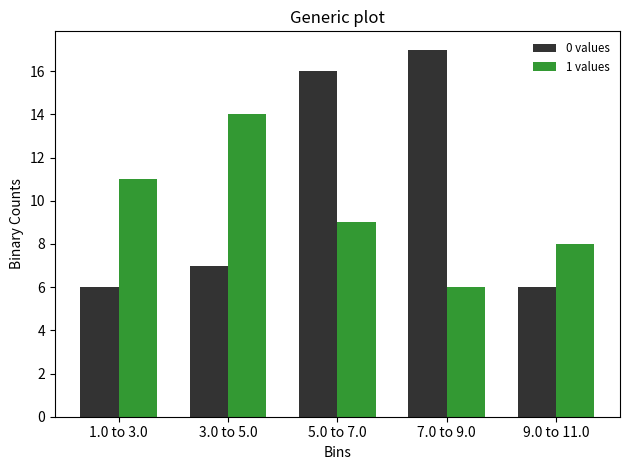

Python code for this plot:
#!/usr/bin/env python2
# -*- coding: utf-8 -*-
"""
Created on Tue Sep 19 10:02:43 2017
@author: juanerolon
"""

import matplotlib.pyplot as plt
import numpy as np
import pandas as pd

#Random sample of reals in [a,b] (b - a) * random_sample() + a
#
#Three-by-two array of random numbers from [-5, 0)
# 5 * np.random.random_sample((3, 2)) - 5
#

#Num elements in sample
num_elements = 100

#Interval where random numbers live
a, b = 1.0, 10.0


#Float values random generator
data = a + (b-a)*np.random.random_sample(num_elements)
#Binary values random generator
data2 = np.random.randint(2, size=num_elements)
#Bin size
bin_size = 2.0

#Built generic dataframe for data above
d = {'sample': data, 'value': data2}
df = pd.DataFrame(d)

#Simple stats
max = np.round(np.max(df['sample'].values),4)
min = np.round(np.min(df['sample'].values),4)
rango = np.round((max-min),4)

print("Dataframe head:\n")
print(df.head(10))
print("")
print("max: {}, min: {}, range: {}\n".format(max, min, rango))
print("Ceiling max: {}".format(np.ceil(max)))
print("Floored min: {}".format(np.floor(min)))

#Create bins
bins = []
span = np.floor(min)

while span <= np.ceil(max) + bin_size:
    bins.append(span)
    span += bin_size

bins = np.round(bins, 2)
print(bins)
print("")
#----------------------------------------------

#Create bin's labels
bins_str = []
for m in range(len(bins) -1 ):
    label = "{} to {}".format(bins[m], bins[m+1])
    bins_str.append(label)
print(bins_str)
print("")
print("-----------------------------------------")


#Fill appropiate continuous feat bins and corresponding count of feat2 binary values

feat = 'sample'
feat2 = 'value'
s1_array = []
s0_array = []
for m in range(len(bins)-1):
    df1 = df[(df[feat] >= bins[m])]
    df2 = df1[df1[feat] < bins[m+1]]
    nv =  df2[feat].count()

    print(df2)
    print("Bin: " + bins_str[m])
    print("Sample count: {}".format(nv))
    print("")
    s1 = df2[df2[feat2] == 1][feat2].count()
    s0 = df2[df2[feat2] == 0][feat2].count()
    s1_array.append(s1)
    s0_array.append(s0)

    print("s1 = {}, s0={}".format(s1,s0))
    print("")


index = np.arange(len(bins_str))
bar_width = 0.35
opacity = 0.8

plt.bar(index, s0_array, bar_width, alpha=opacity, color='k', label='0 values')
plt.bar(index + bar_width, s1_array, bar_width, alpha=opacity, color='g', label='1 values')

plt.xlabel('Bins')
plt.ylabel('Binary Counts')
plt.title('Generic plot')
plt.xticks(index + bar_width / 2.0, bins_str)
plt.legend(frameon=False, loc='upper right', fontsize='small')

plt.tight_layout()
plt.show()

if False:

    d = {'A': [1, 2, 2, 3, 4, 4, 5, 5], 'B': [1.1, 2.3, 2, 3, 4, 4.3, 5, 5.1], 'C': ['a', 'b', 'c', 'd', 'e', 'f', 'g', 'h']}
    df = pd.DataFrame(d)

    print(df[['A', 'C']])


if False:
    # Extract unique elements from dataframe column (or series)
    d = {'A': [1, 2, 2, 3, 4, 4, 5, 5], 'B': [1.1, 2.3, 2, 3, 4, 4.3, 5, 5.1]}
    df = pd.DataFrame(d)
    print(df)
    print(df.A.unique())

if False:

    def percent_transform(x,n):
        return np.round(float(x/n *100.0),2)

    print(percent_transform(7,21))


if False:
    print("\nMinMaxScaler:\n")
    scaler = MinMaxScaler()
    scaler.fit(df)
    nptdf = scaler.transform(df)
    nptdf = np.round(nptdf ,2)
    print(pd.DataFrame(nptdf,columns=['A', 'B']))

if False:
    print("\nNormalizer:\n")
    scaler = Normalizer()
    scaler.fit(df)
    nptdf = scaler.transform(df)
    nptdf = np.round(nptdf ,2)
    print(pd.DataFrame(nptdf,columns=['A', 'B']))




if False:
    #Illustrates you can apply numPy functions to entire dataframes
    d = {'a':[1.11331, 9.53626], 'b':[0.09144, 53.44221]}
    df = pd.DataFrame(d)
    print(df)
    print(np.round(df,2))


if False:

    d = {'a': [1, 2, 3], 'b':[4, 5, 6]}
    df = pd.DataFrame(d)
    print(df)

    def foo2D(x, y):
        return x + y

    df['c'] = foo2D(df['a'], df['b'])
    print(df)

if False:
    d = {'a':[1,2,3]}
    df = pd.DataFrame(d)

    print(df)

    def foo(x):
        return x+1

    df['b'] = foo(df['a'])

    print(df)



if False:
    #In this example we use the pandas apply method and a pair of functions
    #to re-encode the values of a dataframe column according to a given
    #criterion
    def foo(x):
        if (x==1) or (x==2):
            return 'Yes'
        else:
            return np.nan

    d = {'a':[1,2,1,1,1,2,3,2,1,2,2,3], 'b':[1.0,5.0,1.0,1.0,2.0,4.0,3.0,8.0,1.0,3.0,2.0,3.0]}
    df = pd.DataFrame(d)
    df['c'] = df['a'].apply(lambda x: foo(x))

    #This statement will be useful to convert an il-defined float index to int;
    #Implement policy of assuring integer valued indexes in all dataframes
    df['d'] = pd.to_numeric(df['b'], downcast='integer')

    print(df)

if False:
    # Clear rows containing nans; IN-PLACE; method modifies supplied dataframe, returns None
    d = {'A': [1.1, 2.5, np.nan, 4.8, 5.1, 6.3, np.nan], 'B': [np.nan, 4.0, 3.3, np.nan, 4.0, 5.0, 6.0]}
    df = pd.DataFrame(d)
    print(df)

    # Remove rows containing NaNs in any column field
    print("\nDrop rows with NaNs:\n")
    df.dropna(axis=0, how='any', inplace=True)
    print(df)


    #Clear rows based on specific value found for a particular column field

    print("\nDrop rows such that the B column contains a 4.0:\n")
    nfs = df[df.B == 4.0].B.count()

    df = df[df.B != 4.0]

    print(df)

    print("Number of rows deleted: {}".format(nfs))

if False:
    #Clear rows containing nans; not inplace; method returns new dataframe object
    d = {'A':[1.1, 2.5, np.nan, 4.8, 5.1, 6.3, np.nan], 'B':[np.nan, 3.2, 3.3, np.nan, 4.0, 5.0,6.0]}
    df = pd.DataFrame(d)
    print(df)

    #Remove rows containing NaNs in any column field of df; returns to df1
    df1 = df.dropna(axis=0, how='any')
    print("\nDrop rows with NaNs:\n")
    print(df1)




if False:
    #This example helps mapping a single number value to a single label
    #using bining; will help in relabeling numeric values to labels such
    #as income codes to labels specifying ranges;

    d = {'A':[1, 2, 3, 4, 5, 12, 77, 99]}

    df = pd.DataFrame(d)

    print(df)

    bins = [0,1,2,3,4,5,12,77,99]

    print(len(bins))

    cats = ['x1', 'x2', 'x3', 'x4', 'x5', 'x6', 'x7', 'x8']

    df['bins'] = pd.cut(df['A'], bins)
    categories = pd.cut(df['A'], bins, labels=cats)

    df['Labels'] = categories

    print(df)

if False:

    XP = np.round(np.linspace(0.0, 2.0*np.pi, num=20),1)
    YP = np.round(np.cos(XP),2)
    ZP = np.round(np.sin(XP),2)

    d = {'XP':XP, 'YP':YP, 'ZP':ZP}
    df = pd.DataFrame(d)

    print("\nData frame\n:")
    print(df)

    Xbins = np.round(np.linspace(0.0, 2.0*np.pi, num=5),1)
    group_names = ['Bad', 'Okay', 'Good', 'Great']

    print("\nBins:\n")
    print(Xbins)

    df['Xbins'] = pd.cut(df['XP'], Xbins)
    categories = pd.cut(df['XP'], Xbins, labels=group_names)

    df['Level'] = categories


    print("\nData frame including binned data column for XP values \n:")
    print(df)


    ax = df[['YP','ZP']].plot(kind='bar', title ="Bar plot", figsize=(10, 5), legend=True, fontsize=12)
    ax.set_xlabel("Index", fontsize=12)
    ax.set_ylabel("YP, ZP", fontsize=12)
    plt.show()




if False:
    df[['YP', 'ZP']].hist(by=df['Level'], bins=9, facecolor=['green'], alpha=0.75, linewidth=1,
                                   edgecolor='black')
    plt.show()

if False:

    d = {'A':[1.0,2.5,3.0], 'B':[1.1, 2.2, 3.3], 'C':[3.5, 4.0, 1.0], 'D':[1,2,3]}
    df = pd.DataFrame(d)
    print(df)

    df2 = pd.concat([df['A'], df['C'], df['D']], axis=1, keys=['A', 'C', 'D'])

    print(" ")
    print(df2)

    df3 = df2.set_index('D')

    print(" ")
    print(df3)

    print(" ")
    print(df3.loc[2])

    print(" ")
    print(df3.loc[2]['C'])

    df4 = df.copy(deep=True)

    print(" ")
    print(df4)

    df4 = df4.drop(df4.index[[0,2]])

    print(" ")
    print(df4)


if False:
    d1 = {'A':[1.0, 3.1, 2.0, 5.5], 'B':[0.1, 1.1, 2.4, 10.5]}
    d2 = {'A2': [1.0, 3.1, 2.0], 'B2': [0.1, 2.4, 10.5]}
    print("df1:\n")
    df1 = pd.DataFrame(d1)
    df2 = pd.DataFrame(d2, index=[2,3,4])

    print(df1)
    print("")
    print(df2)

    print("\ndf1 reindexed with df2 indexes:\n")
    df1 = df1.reindex(list(df2.index))
    print(df1)

if False:
    x = ['A']*300 + ['B']*400 + ['C']*300
    y = np.random.randn(1000)
    df = pd.DataFrame({'Letter':x, 'N':y})


    df['N'].hist(by=df['Letter'])
    plt.show()


if False:

    s1 = pd.Series(['a', 'b', 'c', 'd'])
    s2 = pd.Series(['x1', 'x2', 'x3', 'x4', 'x5'], index=[2,3,41,51,61])

    print("Indexex from series s1 and s2:\n")
    print(list(s1.index))
    print(list(s2.index))

    print("Reindex of series s2 using the indexes of series s1:\n")
    s2r  = s2.reindex(list(s1.index))

    print(s2r)


if False:
    print("\n----------------------------------\n")

    print("Series alignment: first tuple element")
    print(s1.align(s2)[0])
    print("Series alignment: second tuple element")
    print(s1.align(s2)[1])



#Extracting series data from dataframes
if False:
    d = {'A':[1,2,3,4], 'B':[5,6,7,8], 'C':[9,10,11,12]}
    df = pd.DataFrame(data=d)

    df.plot.scatter(x='A', y='B')
    plt.show()

    if False:

        print(df)

        print("Defining a new series\n")
        new = pd.Series(list(df.C), index=list(df.A))
        print(new)
        print("Get a single element index=3:\n")
        print(new[3])




def create_canvas(axlabels):
    # frame
    
    plt.axes()
    plt.xlim(-1.2, 1.2)
    plt.ylim(-0.8, 1.8)    
    plt.axis(axlabels)


def plotx(mystr):
    x = 'Voltron'
    return plt.text(0.5,0.5,mystr+x)


if False:

    plt.figure(1, figsize=(10,5)) 
    
    plt.subplot(1,2,1)
    
    plt.plot()
    plt.xlim(-1.4, 1.4)
    plt.ylim(-0.8, 1.8)    
    plt.axis('on')   
    plt.xticks([])
    plt.yticks([])
    
    
    plt.subplot(1,2,2)
    
    
    plt.plot()
    plt.xlim(-1.2, 1.2)
    plt.ylim(-0.8, 1.8)    
    plt.axis('on')
    xi = -0.8
    yi = 0.5
    dx = 0.4
    dy = 0.0
    plt.arrow(xi, yi, dx,dy, head_width=0.04, head_length=0.05, fc='b', ec='b')
    plt.text(-0.8,0.6,'Oncoming left', rotation='horizontal', fontsize='9')




#Test1
if False:

    plt.subplot(1,2,1)
    plotx('Mega')
    
    plt.subplot(1,2,2)
    plotx('Super')